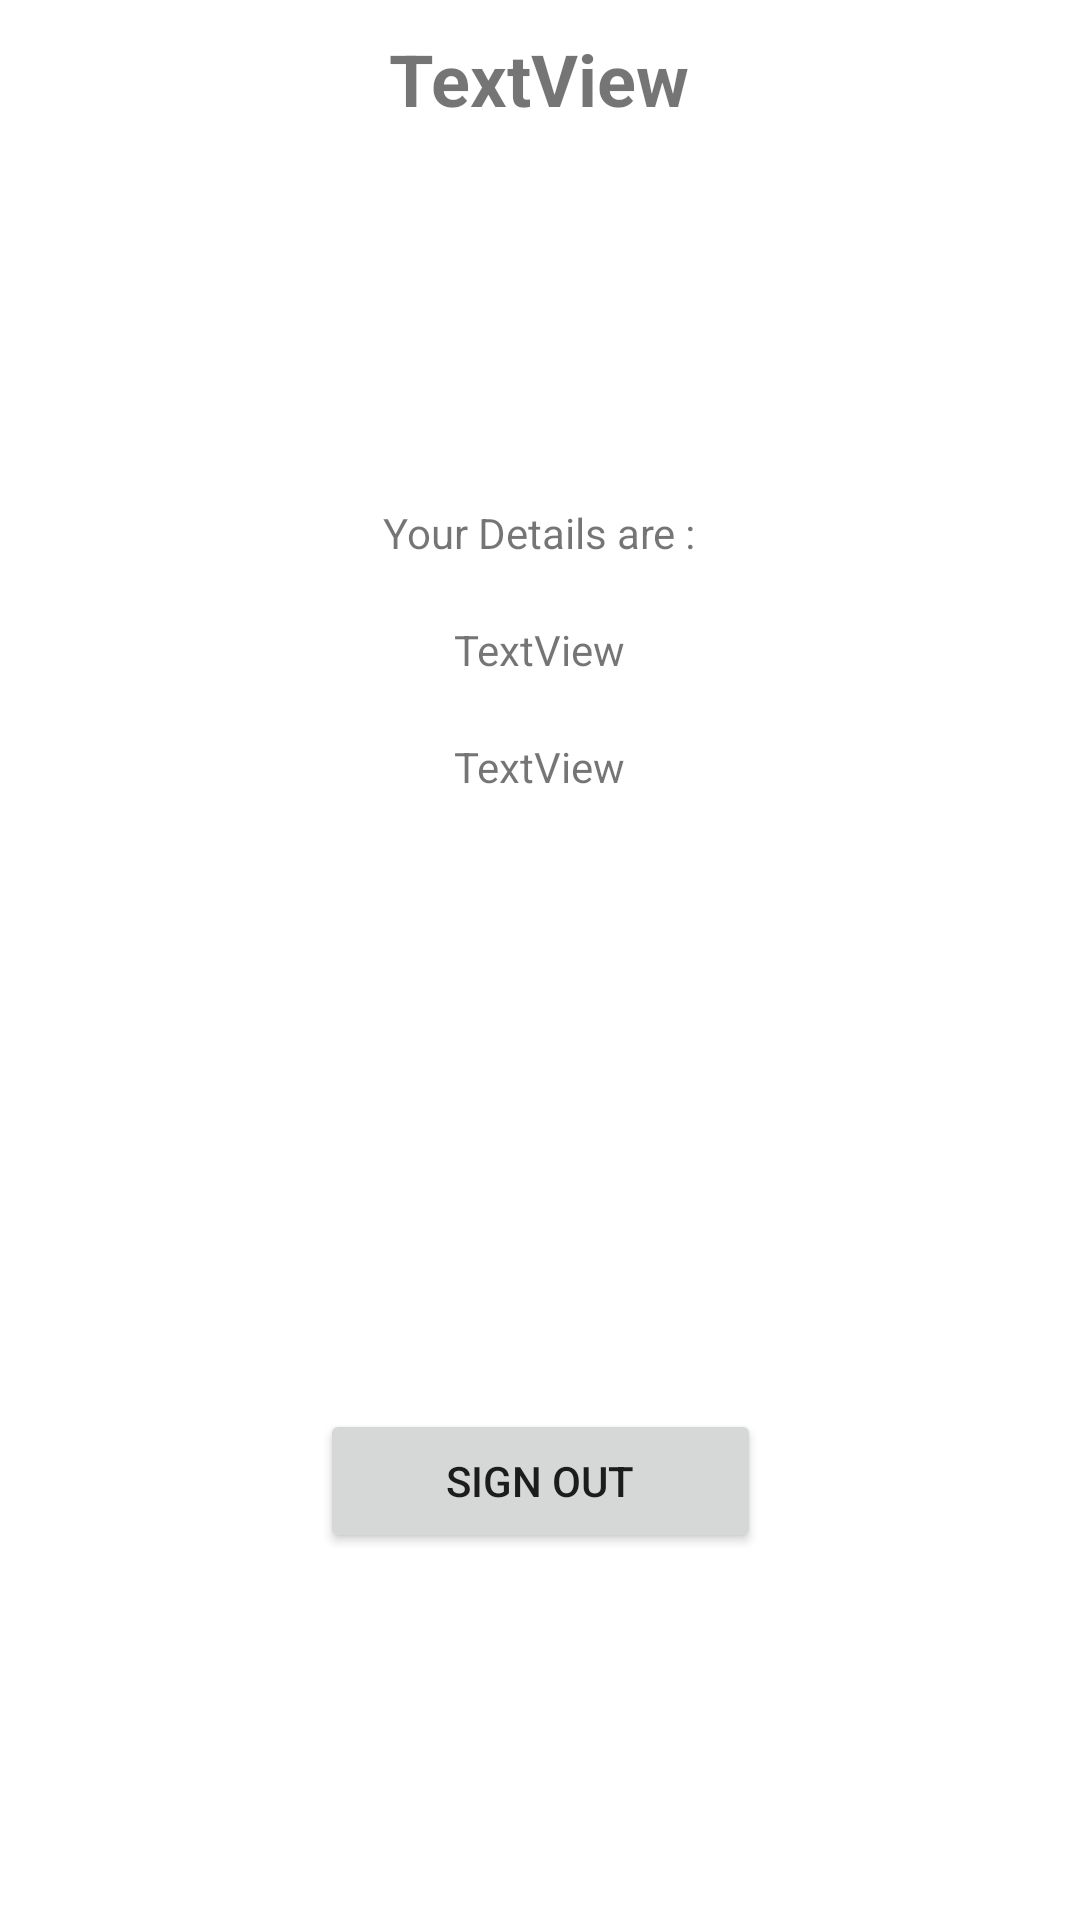

Layout XML and referenced resources for this Android screen:
<!-- AndroidManifest.xml: application theme Theme.Week6_sec3_SignUpAndSignIn -->
<!-- res/layout/activity_details.xml -->
<?xml version="1.0" encoding="utf-8"?>
<androidx.constraintlayout.widget.ConstraintLayout xmlns:android="http://schemas.android.com/apk/res/android"
    xmlns:app="http://schemas.android.com/apk/res-auto"
    xmlns:tools="http://schemas.android.com/tools"
    android:layout_width="match_parent"
    android:layout_height="match_parent"
    tools:context=".Details">

    <TextView
        android:id="@+id/welcMobile_TV"
        android:layout_width="wrap_content"
        android:layout_height="32dp"
        android:layout_gravity="center"
        android:layout_margin="10dp"
        android:text="TextView"
        android:textSize="24sp"
        android:textStyle="bold"
        app:layout_constraintEnd_toEndOf="parent"
        app:layout_constraintHorizontal_bias="0.498"
        app:layout_constraintStart_toStartOf="parent"
        app:layout_constraintTop_toTopOf="parent" />

    <LinearLayout
        android:id="@+id/linearLayout"
        android:layout_width="360dp"
        android:layout_height="189dp"
        android:layout_marginTop="116dp"
        android:orientation="vertical"
        app:layout_constraintEnd_toEndOf="parent"
        app:layout_constraintHorizontal_bias="0.49"
        app:layout_constraintStart_toStartOf="parent"
        app:layout_constraintTop_toBottomOf="@+id/welcMobile_TV">

        <TextView
            android:id="@+id/details_TV"
            android:layout_width="wrap_content"
            android:layout_height="wrap_content"
            android:layout_gravity="center"
            android:layout_margin="10dp"
            android:text="Your Details are :" />

        <TextView
            android:id="@+id/nameD_TV"
            android:layout_width="wrap_content"
            android:layout_height="wrap_content"
            android:layout_gravity="center"
            android:layout_margin="10dp"
            android:text="TextView" />

        <TextView
            android:id="@+id/locationD_TV"
            android:layout_width="wrap_content"
            android:layout_height="wrap_content"
            android:layout_gravity="center"
            android:layout_margin="10dp"
            android:text="TextView" />

    </LinearLayout>

    <Button
        android:id="@+id/signOut_btn"
        android:layout_width="147dp"
        android:layout_height="48dp"
        android:layout_gravity="center"
        android:layout_margin="10dp"
        android:text="Sign Out"
        app:layout_constraintBottom_toBottomOf="parent"
        app:layout_constraintEnd_toEndOf="parent"
        app:layout_constraintStart_toStartOf="parent"
        app:layout_constraintTop_toBottomOf="@+id/linearLayout" />

</androidx.constraintlayout.widget.ConstraintLayout>
<!-- resources referenced by this layout -->
<resources>
  <style name="Theme.Week6_sec3_SignUpAndSignIn" parent="Theme.MaterialComponents.DayNight.DarkActionBar">
          
          <item name="colorPrimary">@color/purple_500</item>
          <item name="colorPrimaryVariant">@color/purple_700</item>
          <item name="colorOnPrimary">@color/white</item>
          
          <item name="colorSecondary">@color/teal_200</item>
          <item name="colorSecondaryVariant">@color/teal_700</item>
          <item name="colorOnSecondary">@color/black</item>
          
          <item name="android:statusBarColor" tools:targetApi="l">?attr/colorPrimaryVariant</item>
          
      </style>
  <!-- not gathered from this repository: default colours our renderer supplied (Android Studio template values) -->
  <color name="purple_500">#FF6200EE</color>
  <color name="purple_700">#FF3700B3</color>
  <color name="teal_200">#FF03DAC5</color>
  <color name="teal_700">#FF018786</color>
  <color name="black">#FF000000</color>
  <color name="white">#FFFFFFFF</color>
</resources>
